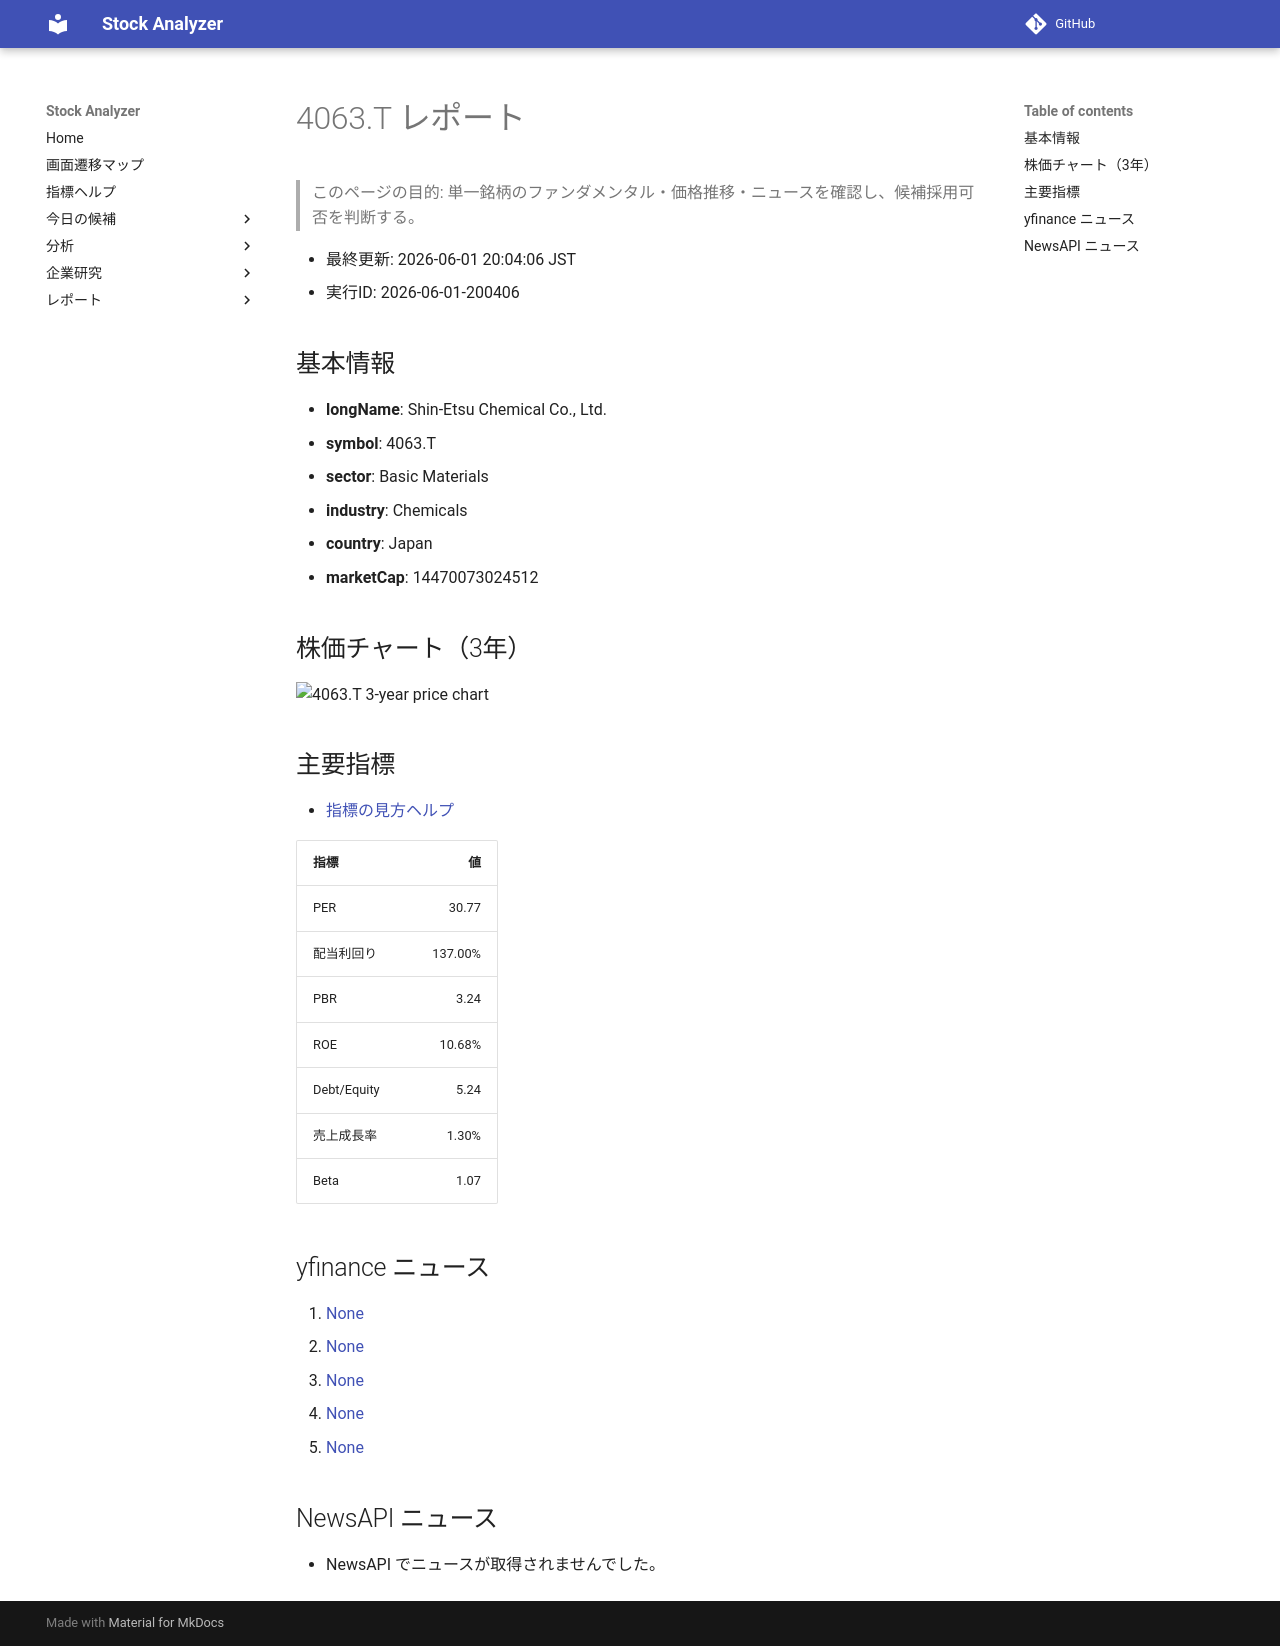

repository: Yumi-note/Making-APP · page: reports/2026-06-01/200406/4063_T/index.html · generator: mkdocs

# 4063.T レポート

> このページの目的: 単一銘柄のファンダメンタル・価格推移・ニュースを確認し、候補採用可否を判断する。

- 最終更新: 2026-06-01 20:04:06 JST
- 実行ID: 2026-06-01-200406

## 基本情報

- **longName**: Shin-Etsu Chemical Co., Ltd.
- **symbol**: 4063.T
- **sector**: Basic Materials
- **industry**: Chemicals
- **country**: Japan
- **marketCap**: 14470073024512

## 株価チャート（3年）

![4063.T 3-year price chart](4063_T_3y.png)

## 主要指標

- [指標の見方ヘルプ](../../../../indicators.md)

| 指標 | 値 |
|---|---:|
| PER | 30.77 |
| 配当利回り | 137.00% |
| PBR | 3.24 |
| ROE | 10.68% |
| Debt/Equity | 5.24 |
| 売上成長率 | 1.30% |
| Beta | 1.07 |

## yfinance ニュース

1. [None](None)
2. [None](None)
3. [None](None)
4. [None](None)
5. [None](None)

## NewsAPI ニュース

- NewsAPI でニュースが取得されませんでした。
